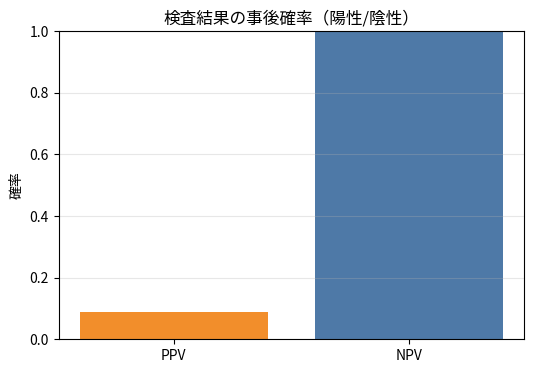
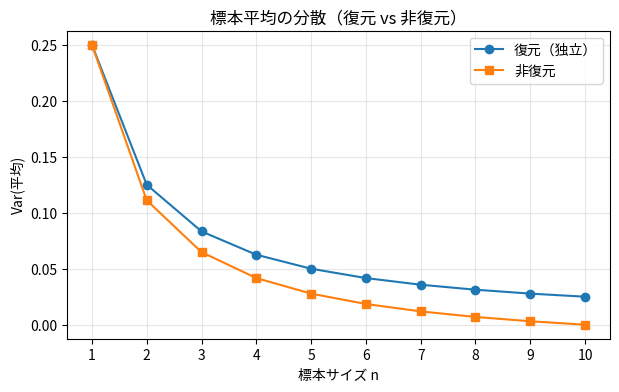

The matplotlib source for these figures, in order:
import pandas as pd

params = pd.DataFrame([
    {"記号": "N", "意味": "母集団サイズ", "値域": "10", "離散/連続": "離散"},
    {"記号": "M", "意味": "関東出身者数", "値域": "5", "離散/連続": "離散"},
    {"記号": "n", "意味": "抽出数", "値域": "5", "離散/連続": "離散"},
    {"記号": "X_i", "意味": "i番目が関東なら1、非関東なら0", "値域": "{0,1}", "離散/連続": "離散"},
    {"記号": "\bar X", "意味": "標本平均 (1/5) Σ X_i", "値域": "[0,1]", "離散/連続": "離散"},
])
params


import numpy as np
import pandas as pd
import matplotlib.pyplot as plt

# 例: 感度=0.99, 特異度=0.99, 事前確率=0.001
sensitivity = 0.99
specificity = 0.99
prevalence = 0.001

p_pos = sensitivity * prevalence + (1 - specificity) * (1 - prevalence)
ppv = sensitivity * prevalence / p_pos

p_neg = (1 - sensitivity) * prevalence + specificity * (1 - prevalence)
npv = specificity * (1 - prevalence) / p_neg

pd.DataFrame([
    {"項目": "陽性の事後確率(PPV)", "値": ppv},
    {"項目": "陰性の事後確率(NPV)", "値": npv},
])


labels = ["PPV", "NPV"]
values = [ppv, npv]

plt.figure(figsize=(6, 4))
plt.bar(labels, values, color=["#f28e2b", "#4e79a7"])
plt.ylim(0, 1)
plt.title("検査結果の事後確率（陽性/陰性）")
plt.ylabel("確率")
plt.grid(axis="y", alpha=0.3)
plt.show()


N = 10
M = 5
p = M / N
ns = np.arange(1, N + 1)

# 復元（独立）: Var(平均)=p(1-p)/n
var_with_replacement = p * (1 - p) / ns

# 非復元: 有限母集団補正 (N-n)/(N-1)
var_without_replacement = var_with_replacement * (N - ns) / (N - 1)

plt.figure(figsize=(7, 4))
plt.plot(ns, var_with_replacement, marker="o", label="復元（独立）")
plt.plot(ns, var_without_replacement, marker="s", label="非復元")
plt.title("標本平均の分散（復元 vs 非復元）")
plt.xlabel("標本サイズ n")
plt.ylabel("Var(平均)")
plt.xticks(ns)
plt.grid(True, alpha=0.3)
plt.legend()
plt.show()
